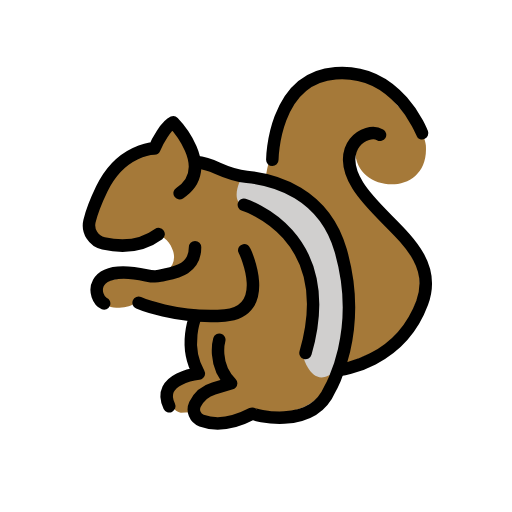
t = 0.00 s
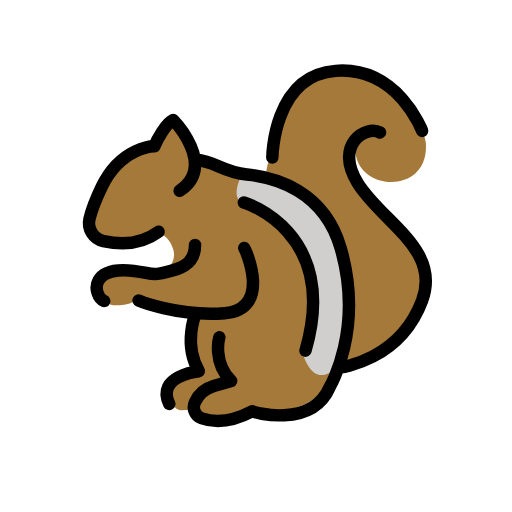
t = 0.48 s
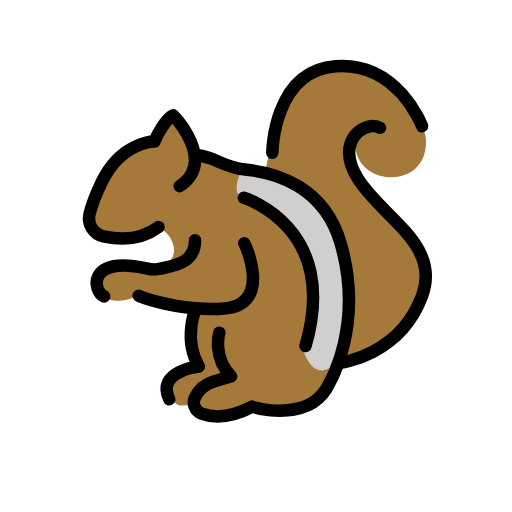
t = 1.43 s
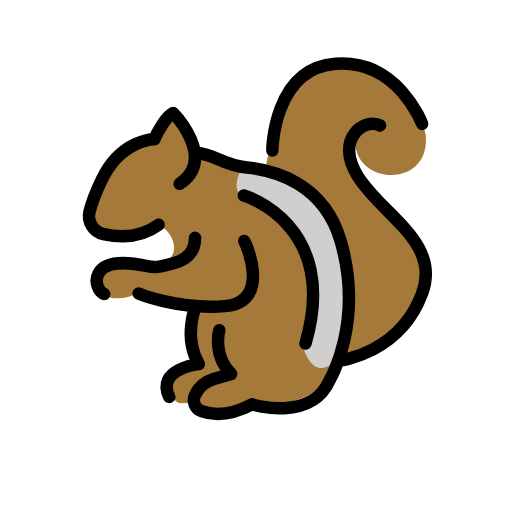
t = 1.90 s
t = 2.38 s: frame unchanged from t = 1.43 s, image omitted
t = 3.33 s: frame unchanged from t = 0.48 s, image omitted

The animated SVG that drew these frames (rendered in a browser with its animation timeline set to each time). Animation: 1 SMIL element (animateTransform=1); one cycle of 3.80 s, repeats indefinitely.

<?xml version='1.0' encoding='utf-8'?>
<svg xmlns="http://www.w3.org/2000/svg" id="emoji" viewBox="-5 -5 82 82" width="200" height="200" role="img">
  <title>OpenMoji: chipmunk</title><g><g id="color">
    <path fill="#a57939" d="m19.7807,19.2933h0c-1.0245-.0683-2.0613.1518-2.9281.7022-1.4889.9454-2.7779,2.183-3.786,3.6438l-1.8913,2.7408-.9526,2.8442c-.2793.8339-.3114,1.7308-.0924,2.5825l.2379.4251c.3084.5511.8386.9433,1.4558,1.0768l2.0137.1713c.6164.0524,1.2365.0412,1.8506-.0335l5.0244-.6111s1.4611.3956,2.0417,2.5c.6667,2.4167-1.5417,3.375-1.9167,3.5s-6.3646.6701-6.3646.6701l-1.8464.392c-.5033.1069-.9136.4701-1.0806.9568l-.2505.7299.0502.8642c.0722,1.2421,1.0412,1.8034,2.2852,1.8272.9975.0191,2.2241-.1681,2.9109-.6832,1.5-1.125,4.826.4393,4.826.4393l5.1189.7357s-1.3917,6.7005.3583,8.9505c1.5183,1.952-1.7924,2.0172-2.4257,2.3949-.1222.0729-.234.1516-.3449.2407l-1.6031,1.2878.1839,1.7165h0c-.1691.853.4442,1.6624,1.3111,1.7305l2.125-.0853,1.3762.5311,1.41.3985,2.4828-.0307,4.1579-1.3794,4.077.6743c1.9672-.0787,4.877-1.0327,6.2362-2.4569l.6098-.6389s1.2544-2.1078,1.3794-2.4828c.091-.2731,1.4554-4.4142,2.0453-7.1706.2465-1.1519.3371-2.3233.2729-3.4995l-.2625-4.8088-1.5646-6.5806-1.8867-3.4053-1.906-2.4599c-1.9626-1.5195-4.2553-2.556-6.6925-3.0256l-3.7731-.727s-5.9497-2.0049-6.4497-2.2549-1.9171-1.6488-1.9171-1.6488l-3.0068-4.6096-2.8991,3.8655Z" />
    <path fill="#a57939" d="m37.5044,23.6688l.0668-.4364c.268-1.7515.7506-3.4602,1.4391-5.0929.9153-2.1704,2.1138-5.0187,2.1651-5.1724.0833-.25,2.1636-3.2307,2.1636-3.2307l3.4678-2.0155,2.7175-.1722c2.6386-.1672,5.2474.6351,7.3361,2.256l4.3178,4.9595c.293.3366.9502.8653.9502.8653.4787.7096,1.0129,1.7759,1.0739,2.6409.647,9.1804-13.1777,7.6809-11.0989-.753-2.3412,5.8115.814,10.2652,4.966,13.6701.9982.8186,1.8749,1.775,2.563,2.8674l2.4739,3.9273.2226,3.7615-2.0477,4.9857s-3.027,2.9825-4.2512,4.2512c-1.0833.4167-6.036,2.5043-6.036,2.5043l.5106-7.3997.0833-6.25-1.3333-4.5833-1.0833-3.6667-3.1667-3.9167-4.3333-2.9167-3.1668-1.083Z" />
    <path fill="#d0cfce" d="m33.9666,23.205c-.5456.3805-1.9622,3.7574-.2539,4.5273s4.7276,2.4477,4.7276,2.4477l4.4879,5.02,1.7623,4.7822v7.8729l-1.0195,4.6054s1.5329,5.2083,5.0581,1.875.5252,0,.5252,0l1.75-9.8147-1.75-9.2687-1.7794-4.75-4.8873-4.9167-8.621-2.3804Z" />
  </g>
  <g id="line">
    <path fill="none" stroke="#000" stroke-linecap="round" stroke-linejoin="round" stroke-width="2" d="m20.4001,32.4935c-3.0173,2.2297-6.5652,1.993-8.8312,1.4888-1.597-.3554-2.6144-1.9684-2.2352-3.5599.2859-1.2.8627-2.8654,1.9621-5.1475,3.1184-6.473,8.4386-6.4878,8.4386-6.4878.4074-1.0361,1.8658-3.7003,3.0066-4.1946,0,0,7.1306,7.3708,1.0283,11.3438" />
    <path fill="none" stroke="#000" stroke-linecap="round" stroke-linejoin="round" stroke-width="2" d="m11.6785,43.5925c-1.8048-.7483-2.8431-6.5592,6.7421-4.5.5798.1245,1.5991.2365,2.1722.084,1.7947-.4774,5.6455-.6465,5.6455-4.584" />
    <path fill="none" stroke="#000" stroke-linecap="round" stroke-linejoin="round" stroke-width="2" d="m34.1166,35.0863c.1417.0945,4.5831,9.8748-3.1184,10.4418s-13.7964-2.0317-13.7964-2.0317" />
    <path fill="none" stroke="#000" stroke-linecap="round" stroke-linejoin="round" stroke-width="2" d="m30.1234,49.4018s-1.1252,3.9695,1.8987,6.9934l-2.7832.8106c-1.3249.3859-2.4211,1.3209-3.0112,2.5684h0c-.4746,1.0034.0081,2.1977,1.0489,2.5834,1.6081.5959,4.3116.8772,8.1206-1.109.0483.1155,9.4796,2.8727,12.4213-3.9085,0,0,5.5148-9.2134,1.7349-22.2538-2.6759-9.2317-10.6098-11.3262-15.0161-11.7622-1.6261-.1609-3.1757-.6903-4.6658-1.3609-1.8515-.8333-3.5115-1.0041-3.5115-1.0041" />
    <path fill="none" stroke="#000" stroke-linecap="round" stroke-linejoin="round" stroke-width="2" d="m38.6145,20.5915s.1099-13.1129,10.1264-13.8688,13.8662,9.6165,13.8662,9.6165" />
    <path fill="none" stroke="#000" stroke-linecap="round" stroke-linejoin="round" stroke-width="2" d="m55.866,16.5925c-2.1875-1.25-7.4368,1.8883-3.5625,8.125s13.3546,10.5693,10.3037,18.779c-3.5909,9.6629-13.1162,10.721-13.1162,10.721" />
    <path fill="none" stroke="#000" stroke-linecap="round" stroke-linejoin="round" stroke-width="2" d="m34.0535,27.8017s15.4375,4.6032,9.875,23.7282" />
    <path fill="none" stroke="#000" stroke-linecap="round" stroke-linejoin="round" stroke-width="2" d="m26.3601,45.6091s-2.0983,4.7126.485,9.2126c0,0-6.9167.75-4.7352,5.2441" />
  </g>
<animateTransform attributeName="transform" type="translate" values="0 0;0 -1.5;0 0" dur="3.8s" repeatCount="indefinite" /></g></svg>
